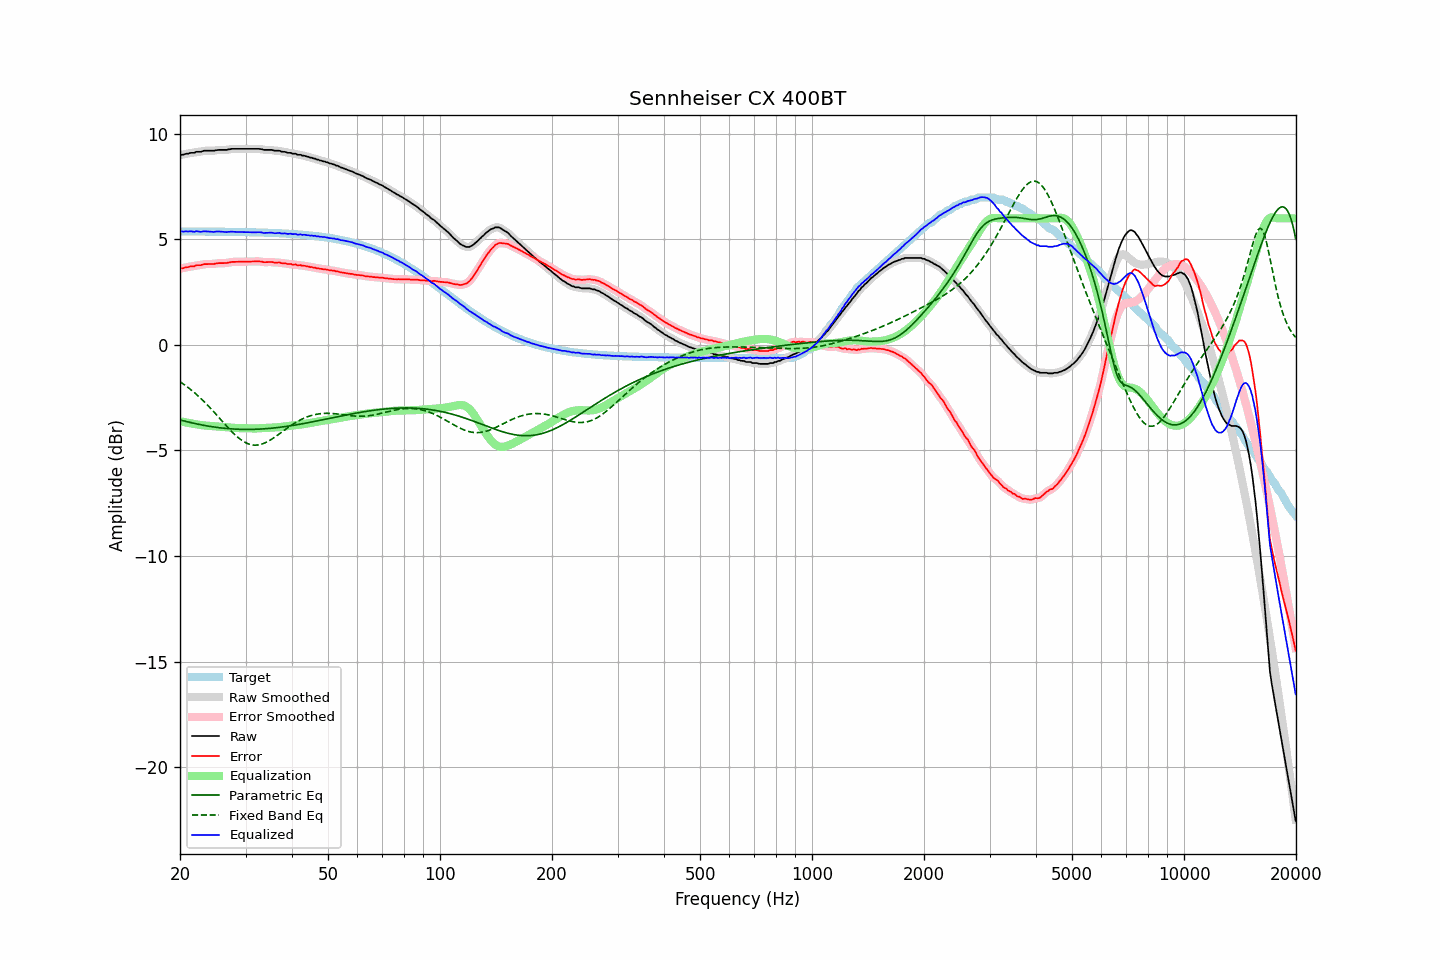

The table this chart was drawn from, first rows:
frequency, raw, error, smoothed, error_smoothed, equalization, parametric_eq, fixed_band_eq, equalized_raw, equalized_smoothed, target
20.00, 8.99, 3.61, 8.99, 3.61, -3.61, -3.55, -1.74, 5.38, 5.38, 5.38
20.20, 9.01, 3.63, 9.01, 3.63, -3.63, -3.57, -1.80, 5.38, 5.38, 5.38
20.40, 9.01, 3.63, 9.02, 3.64, -3.65, -3.59, -1.85, 5.37, 5.38, 5.38
20.61, 9.04, 3.66, 9.04, 3.66, -3.66, -3.61, -1.90, 5.38, 5.38, 5.38
20.81, 9.06, 3.68, 9.05, 3.68, -3.68, -3.63, -1.96, 5.38, 5.38, 5.38
21.02, 9.06, 3.69, 9.07, 3.70, -3.69, -3.65, -2.02, 5.37, 5.38, 5.38
21.23, 9.09, 3.72, 9.09, 3.71, -3.71, -3.67, -2.07, 5.39, 5.38, 5.38
21.44, 9.10, 3.73, 9.09, 3.72, -3.72, -3.68, -2.14, 5.38, 5.37, 5.38
21.66, 9.10, 3.73, 9.11, 3.73, -3.73, -3.70, -2.20, 5.37, 5.37, 5.38
21.87, 9.10, 3.73, 9.12, 3.74, -3.75, -3.72, -2.26, 5.36, 5.37, 5.38
22.09, 9.15, 3.78, 9.14, 3.76, -3.76, -3.74, -2.33, 5.39, 5.38, 5.37
22.31, 9.15, 3.78, 9.15, 3.77, -3.77, -3.75, -2.40, 5.38, 5.37, 5.37
22.54, 9.15, 3.78, 9.16, 3.78, -3.78, -3.77, -2.47, 5.37, 5.37, 5.37
22.76, 9.15, 3.78, 9.16, 3.79, -3.80, -3.78, -2.54, 5.36, 5.37, 5.37
22.99, 9.18, 3.81, 9.18, 3.81, -3.81, -3.80, -2.61, 5.38, 5.37, 5.37
23.22, 9.20, 3.83, 9.19, 3.82, -3.81, -3.81, -2.69, 5.39, 5.38, 5.37
23.45, 9.20, 3.83, 9.20, 3.83, -3.82, -3.83, -2.76, 5.38, 5.38, 5.37
23.69, 9.20, 3.83, 9.20, 3.83, -3.83, -3.84, -2.84, 5.38, 5.38, 5.37
23.92, 9.20, 3.83, 9.20, 3.83, -3.83, -3.85, -2.92, 5.37, 5.37, 5.37
24.16, 9.20, 3.83, 9.20, 3.83, -3.84, -3.86, -3.00, 5.36, 5.36, 5.37
24.40, 9.20, 3.83, 9.20, 3.83, -3.84, -3.88, -3.08, 5.36, 5.36, 5.37
24.65, 9.20, 3.83, 9.21, 3.84, -3.85, -3.89, -3.17, 5.35, 5.36, 5.37
24.89, 9.22, 3.85, 9.22, 3.85, -3.85, -3.90, -3.25, 5.37, 5.37, 5.37
25.14, 9.23, 3.87, 9.23, 3.86, -3.86, -3.91, -3.34, 5.37, 5.37, 5.37
25.39, 9.24, 3.88, 9.24, 3.87, -3.86, -3.92, -3.42, 5.38, 5.38, 5.37
25.65, 9.24, 3.88, 9.24, 3.88, -3.87, -3.93, -3.51, 5.37, 5.37, 5.37
25.91, 9.24, 3.88, 9.24, 3.88, -3.88, -3.94, -3.59, 5.37, 5.37, 5.36
26.16, 9.24, 3.88, 9.24, 3.88, -3.88, -3.94, -3.68, 5.36, 5.36, 5.36
26.43, 9.24, 3.88, 9.24, 3.88, -3.89, -3.95, -3.76, 5.35, 5.35, 5.36
26.69, 9.24, 3.88, 9.25, 3.89, -3.90, -3.96, -3.85, 5.35, 5.35, 5.36
26.96, 9.26, 3.90, 9.26, 3.90, -3.90, -3.97, -3.93, 5.36, 5.36, 5.36
27.23, 9.27, 3.91, 9.27, 3.91, -3.91, -3.97, -4.01, 5.36, 5.36, 5.36
27.50, 9.29, 3.93, 9.29, 3.93, -3.92, -3.98, -4.09, 5.37, 5.37, 5.36
27.77, 9.29, 3.93, 9.29, 3.93, -3.93, -3.98, -4.17, 5.37, 5.37, 5.36
28.05, 9.29, 3.94, 9.29, 3.94, -3.93, -3.99, -4.24, 5.36, 5.36, 5.36
28.33, 9.29, 3.94, 9.29, 3.94, -3.94, -3.99, -4.31, 5.35, 5.35, 5.35
28.62, 9.29, 3.94, 9.29, 3.94, -3.94, -3.99, -4.38, 5.35, 5.35, 5.35
28.90, 9.29, 3.94, 9.29, 3.94, -3.94, -4.00, -4.44, 5.35, 5.35, 5.35
29.19, 9.29, 3.94, 9.29, 3.94, -3.94, -4.00, -4.50, 5.35, 5.35, 5.35
29.48, 9.29, 3.94, 9.29, 3.94, -3.94, -4.00, -4.55, 5.35, 5.35, 5.35
29.78, 9.29, 3.94, 9.29, 3.94, -3.94, -4.00, -4.60, 5.35, 5.35, 5.35
30.08, 9.29, 3.95, 9.29, 3.95, -3.95, -4.00, -4.64, 5.35, 5.35, 5.35
30.38, 9.29, 3.95, 9.29, 3.95, -3.95, -4.00, -4.67, 5.34, 5.34, 5.34
30.68, 9.29, 3.95, 9.29, 3.95, -3.95, -4.00, -4.70, 5.34, 5.34, 5.34
30.99, 9.29, 3.95, 9.29, 3.95, -3.95, -4.00, -4.72, 5.34, 5.34, 5.34
31.30, 9.29, 3.95, 9.29, 3.95, -3.96, -4.00, -4.74, 5.34, 5.34, 5.34
31.61, 9.29, 3.96, 9.29, 3.96, -3.96, -4.00, -4.75, 5.33, 5.33, 5.34
31.93, 9.29, 3.96, 9.29, 3.96, -3.96, -4.00, -4.75, 5.34, 5.34, 5.34
32.24, 9.29, 3.96, 9.29, 3.96, -3.95, -3.99, -4.74, 5.34, 5.34, 5.33
32.57, 9.29, 3.96, 9.29, 3.96, -3.95, -3.99, -4.73, 5.34, 5.34, 5.33
32.89, 9.28, 3.95, 9.28, 3.95, -3.95, -3.99, -4.72, 5.34, 5.33, 5.33
33.22, 9.27, 3.95, 9.27, 3.94, -3.94, -3.98, -4.69, 5.33, 5.32, 5.33
33.55, 9.24, 3.92, 9.25, 3.93, -3.94, -3.98, -4.67, 5.30, 5.31, 5.32
33.89, 9.24, 3.92, 9.24, 3.92, -3.93, -3.97, -4.64, 5.31, 5.31, 5.32
34.23, 9.24, 3.92, 9.24, 3.92, -3.93, -3.97, -4.60, 5.31, 5.31, 5.32
34.57, 9.24, 3.93, 9.24, 3.93, -3.92, -3.96, -4.56, 5.32, 5.32, 5.32
34.92, 9.24, 3.93, 9.24, 3.93, -3.92, -3.95, -4.51, 5.32, 5.32, 5.31
35.27, 9.24, 3.93, 9.23, 3.93, -3.92, -3.95, -4.47, 5.32, 5.32, 5.31
35.62, 9.22, 3.92, 9.22, 3.92, -3.92, -3.94, -4.42, 5.31, 5.31, 5.31
35.97, 9.20, 3.90, 9.21, 3.91, -3.91, -3.93, -4.37, 5.29, 5.30, 5.30
... 635 more rows
